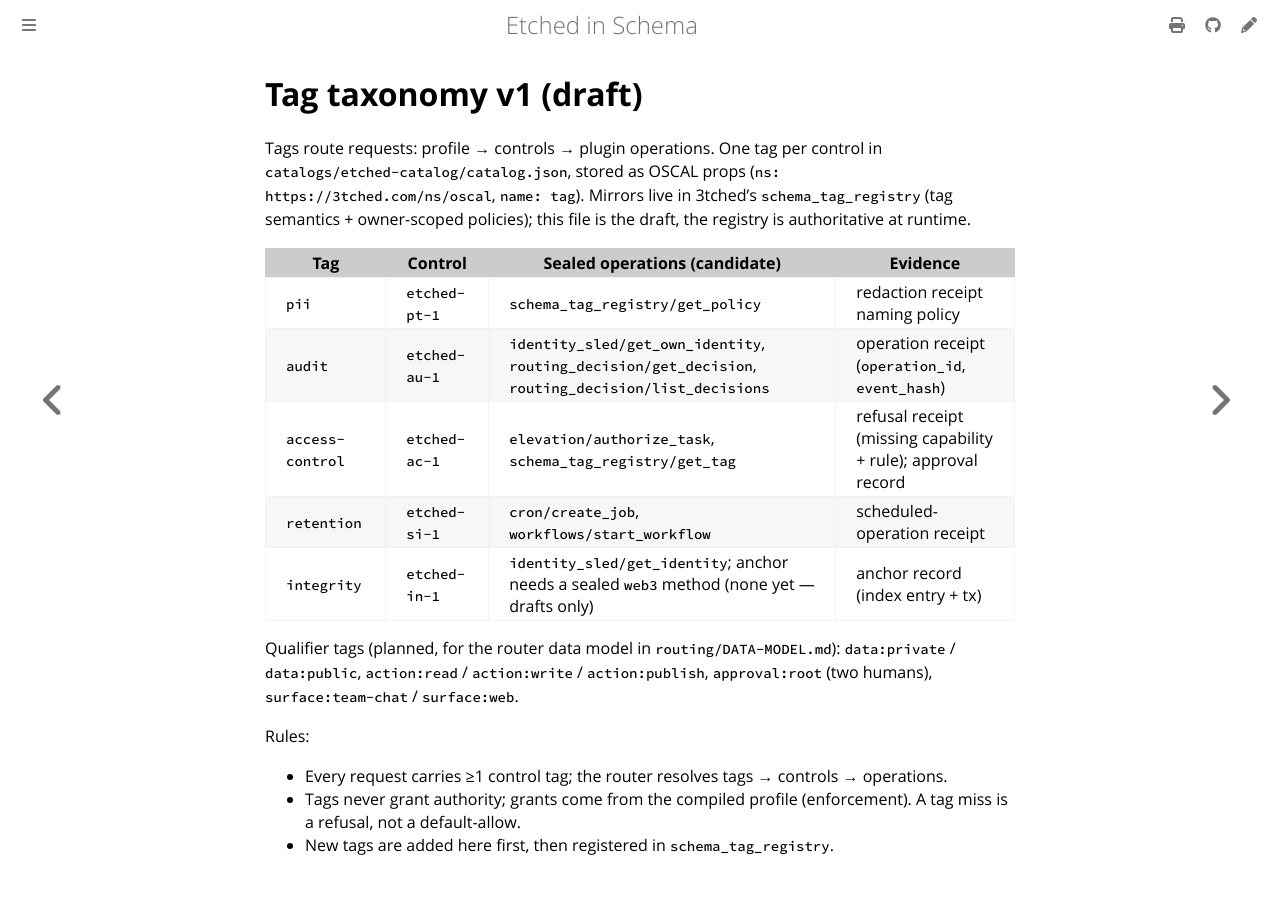

repository: repr0bated/etched-in-schema · page: tag-taxonomy.html · generator: mdbook

# Tag taxonomy v1 (draft)

Tags route requests: profile → controls → plugin operations. One tag per
control in `catalogs/etched-catalog/catalog.json`, stored as OSCAL props
(`ns: https://3tched.com/ns/oscal`, `name: tag`). Mirrors live in 3tched's
`schema_tag_registry` (tag semantics + owner-scoped policies); this file is
the draft, the registry is authoritative at runtime.

| Tag | Control | Sealed operations (candidate) | Evidence |
|---|---|---|---|
| `pii` | `etched-pt-1` | `schema_tag_registry/get_policy` | redaction receipt naming policy |
| `audit` | `etched-au-1` | `identity_sled/get_own_identity`, `routing_decision/get_decision`, `routing_decision/list_decisions` | operation receipt (`operation_id`, `event_hash`) |
| `access-control` | `etched-ac-1` | `elevation/authorize_task`, `schema_tag_registry/get_tag` | refusal receipt (missing capability + rule); approval record |
| `retention` | `etched-si-1` | `cron/create_job`, `workflows/start_workflow` | scheduled-operation receipt |
| `integrity` | `etched-in-1` | `identity_sled/get_identity`; anchor needs a sealed `web3` method (none yet — drafts only) | anchor record (index entry + tx) |

Qualifier tags (planned, for the router data model in `routing/DATA-MODEL.md`):
`data:private` / `data:public`, `action:read` / `action:write` /
`action:publish`, `approval:root` (two humans), `surface:team-chat` /
`surface:web`.

Rules:
- Every request carries ≥1 control tag; the router resolves tags → controls → operations.
- Tags never grant authority; grants come from the compiled profile (enforcement). A tag miss is a refusal, not a default-allow.
- New tags are added here first, then registered in `schema_tag_registry`.
